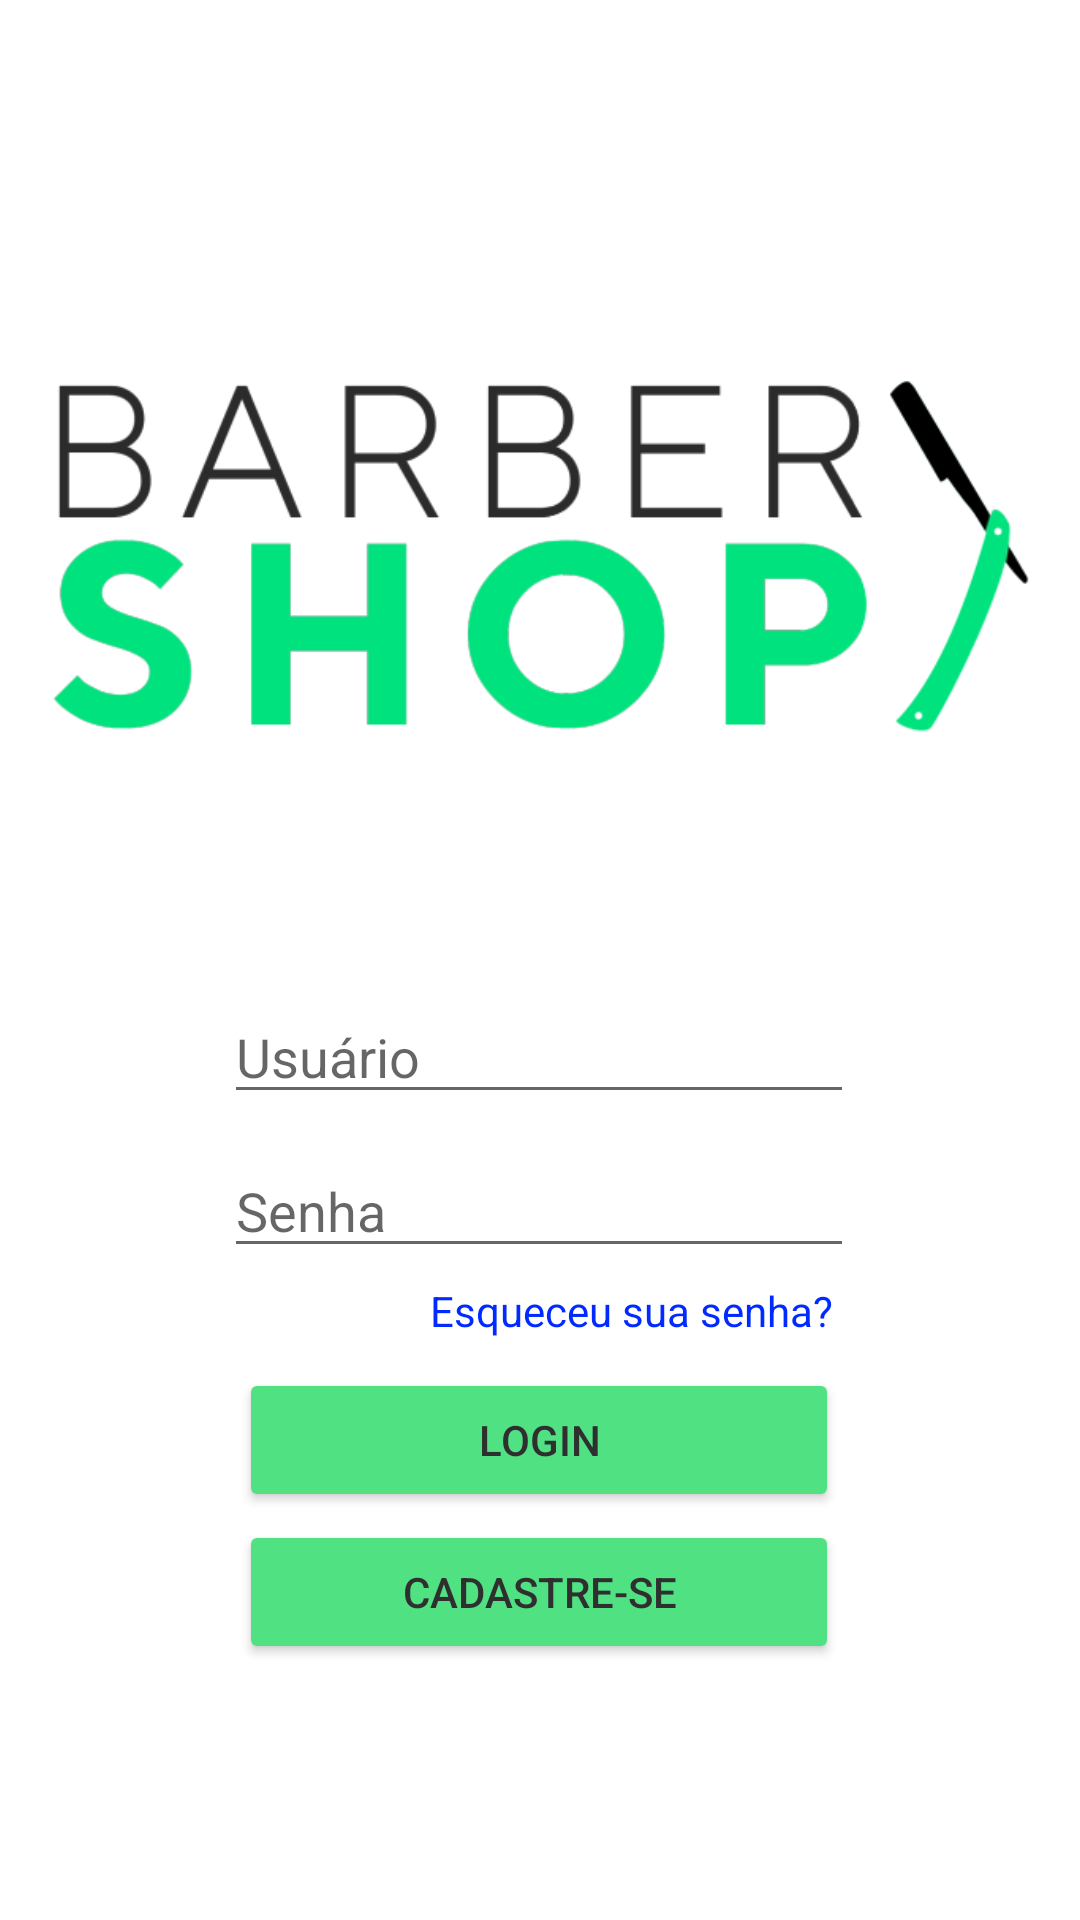

The Android layout XML behind this screen, and the referenced resources:
<!-- AndroidManifest.xml: application theme Theme.AplicacaoBarbearia -->
<!-- res/layout/activity_login.xml -->
<?xml version="1.0" encoding="utf-8"?>

<androidx.constraintlayout.widget.ConstraintLayout xmlns:android="http://schemas.android.com/apk/res/android"
    xmlns:app="http://schemas.android.com/apk/res-auto"
    xmlns:tools="http://schemas.android.com/tools"
    android:layout_width="match_parent"
    android:layout_height="match_parent"
    tools:context=".Login">

    <ImageView
        android:id="@+id/imageView"
        android:layout_width="405dp"
        android:layout_height="357dp"
        app:layout_constraintBottom_toBottomOf="parent"
        app:layout_constraintEnd_toEndOf="parent"
        app:layout_constraintStart_toStartOf="parent"
        app:layout_constraintTop_toTopOf="parent"
        app:layout_constraintVertical_bias="0.0"
        app:srcCompat="@drawable/logo" />

    <EditText
        android:id="@+id/editTextUsuario"
        android:layout_width="wrap_content"
        android:layout_height="wrap_content"
        android:ems="10"
        android:inputType="textPersonName"
        android:hint="Usuário"
        app:layout_constraintBottom_toBottomOf="parent"
        app:layout_constraintEnd_toEndOf="parent"
        app:layout_constraintHorizontal_bias="0.497"
        app:layout_constraintStart_toStartOf="parent"
        app:layout_constraintTop_toTopOf="parent"
        app:layout_constraintVertical_bias="0.551" />

    <Button
        android:id="@+id/buttonLogin"
        android:layout_width="200dp"
        android:layout_height="wrap_content"
        android:onClick="botaoLogin"
        android:text="Login"
        android:textColor="#2f2f2f"
        app:backgroundTint="#4FE182"
        app:layout_constraintBottom_toBottomOf="parent"
        app:layout_constraintEnd_toEndOf="parent"
        app:layout_constraintHorizontal_bias="0.497"
        app:layout_constraintStart_toStartOf="parent"
        app:layout_constraintTop_toTopOf="parent"
        app:layout_constraintVertical_bias="0.77" />

    <Button
        android:id="@+id/buttonCadastro"
        android:layout_width="200dp"
        android:layout_height="wrap_content"
        android:onClick="botaoCadastro"
        android:text="Cadastre-se"
        android:textColor="#2f2f2f"
        app:backgroundTint="#4FE182"
        app:layout_constraintBottom_toBottomOf="parent"
        app:layout_constraintEnd_toEndOf="parent"
        app:layout_constraintHorizontal_bias="0.497"
        app:layout_constraintStart_toStartOf="parent"
        app:layout_constraintTop_toTopOf="parent"
        app:layout_constraintVertical_bias="0.856" />

    <EditText
        android:id="@+id/editTextSenha"
        android:layout_width="wrap_content"
        android:layout_height="wrap_content"
        android:ems="10"
        android:inputType="textPassword"
        android:hint="Senha"
        app:layout_constraintBottom_toBottomOf="parent"
        app:layout_constraintEnd_toEndOf="parent"
        app:layout_constraintHorizontal_bias="0.497"
        app:layout_constraintStart_toStartOf="parent"
        app:layout_constraintTop_toTopOf="parent"
        app:layout_constraintVertical_bias="0.637" />

    <TextView
        android:id="@+id/textViewEsqueceuSenha"
        android:layout_width="wrap_content"
        android:layout_height="wrap_content"
        android:text="Esqueceu sua senha?"
        android:textColor="#002AFF"
        app:layout_constraintBottom_toBottomOf="parent"
        app:layout_constraintEnd_toEndOf="parent"
        app:layout_constraintHorizontal_bias="0.635"
        app:layout_constraintStart_toStartOf="parent"
        app:layout_constraintTop_toTopOf="parent"
        app:layout_constraintVertical_bias="0.688" />

</androidx.constraintlayout.widget.ConstraintLayout>
<!-- resources referenced by this layout -->
<resources>
  <!-- drawable logo: png bitmap (drawable-v24, 33388 bytes) -->
  <style name="Theme.AplicacaoBarbearia" parent="Theme.MaterialComponents.DayNight.DarkActionBar">
          
          <item name="colorPrimary">@color/purple_500</item>
          <item name="colorPrimaryVariant">@color/purple_700</item>
          <item name="colorOnPrimary">@color/white</item>
          
          <item name="colorSecondary">@color/teal_200</item>
          <item name="colorSecondaryVariant">@color/teal_700</item>
          <item name="colorOnSecondary">@color/black</item>
          
          <item name="android:statusBarColor" tools:targetApi="l">?attr/colorPrimaryVariant</item>
          
      </style>
  <!-- not gathered from this repository: default colours our renderer supplied (Android Studio template values) -->
  <color name="purple_500">#FF6200EE</color>
  <color name="purple_700">#FF3700B3</color>
  <color name="teal_200">#FF03DAC5</color>
  <color name="teal_700">#FF018786</color>
  <color name="black">#FF000000</color>
  <color name="white">#FFFFFFFF</color>
</resources>
